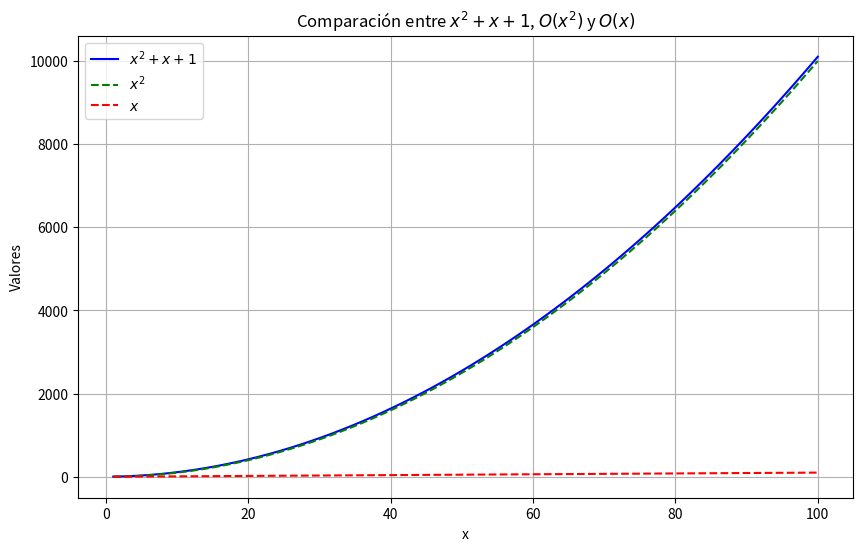

Source code (Python):
import numpy as np
import matplotlib.pyplot as plt

# Valores de x
x = np.linspace(1, 100, 100)

# Funciones
g_x = x**2 + x + 1
o_x2 = x**2         
o_x = x           

# Graficar
plt.figure(figsize=(10, 6))
plt.plot(x, g_x, label=r'$x^2 + x + 1$', color='blue')
plt.plot(x, o_x2, label=r'$x^2$', linestyle='--', color='green')
plt.plot(x, o_x, label=r'$x$', linestyle='--', color='red')

# Títulos y leyendas
plt.title('Comparación entre $x^2 + x + 1$, $O(x^2)$ y $O(x)$')
plt.xlabel('x')
plt.ylabel('Valores')
plt.legend()

# Mostrar gráfico
plt.grid(True)
plt.show()
